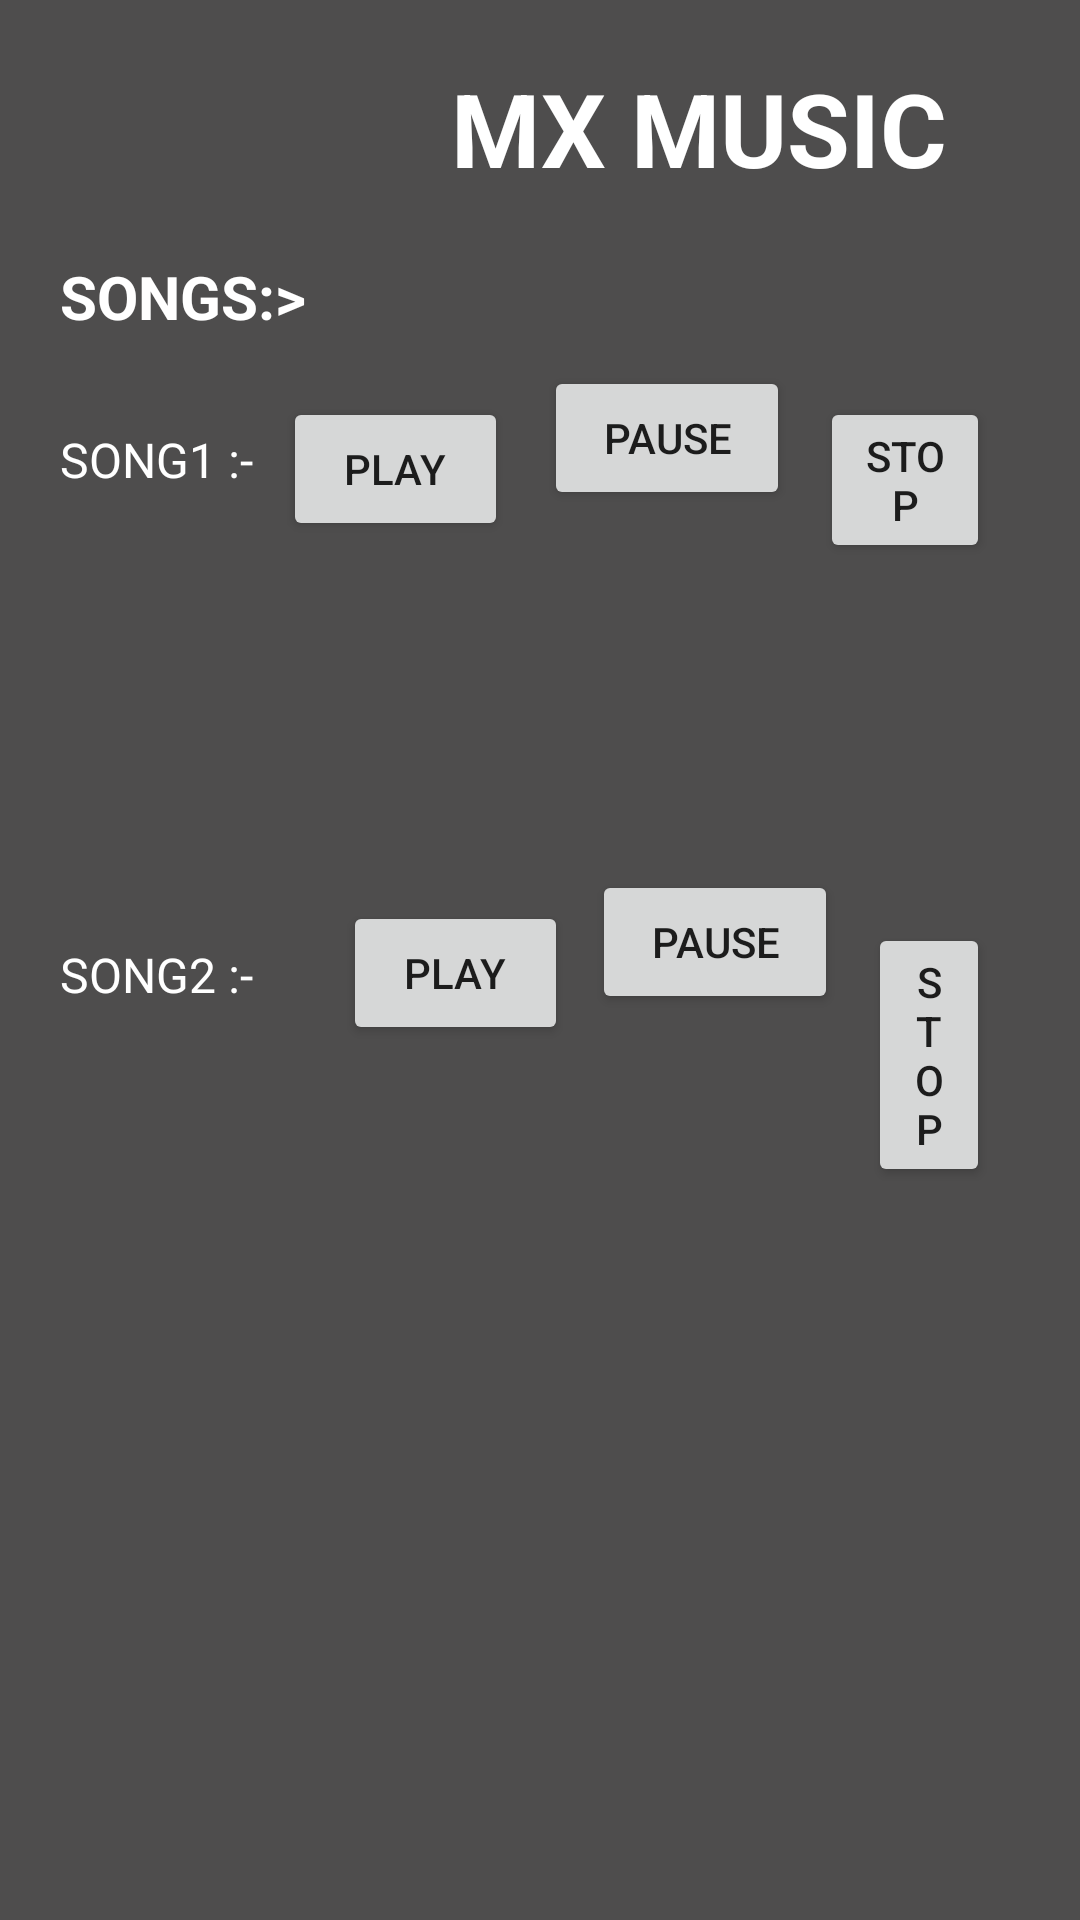

Write the Android layout XML for this screen, with the resource values it uses.
<!-- AndroidManifest.xml: application theme Theme.MXAPP -->
<!-- res/layout/activity_music.xml -->
<?xml version="1.0" encoding="utf-8"?>
<RelativeLayout xmlns:android="http://schemas.android.com/apk/res/android"
    xmlns:tools="http://schemas.android.com/tools"
    android:layout_width="match_parent"
    android:layout_height="match_parent"
    android:background="#4E4D4D"
    tools:context=".Music">

    <TextView
        android:id="@+id/titlemusic"
        android:layout_width="wrap_content"
        android:layout_height="wrap_content"
        android:layout_marginStart="150dp"
        android:layout_marginTop="20dp"
        android:text="MX MUSIC"
        android:textAlignment="center"
        android:textColor="#FFFFFF"
        android:textSize="34sp"
        android:textStyle="bold" />

    <TextView
        android:id="@+id/songtitle"
        android:layout_width="wrap_content"
        android:layout_height="wrap_content"
        android:layout_below="@id/titlemusic"
        android:layout_marginStart="20dp"
        android:layout_marginTop="20dp"
        android:text="SONGS:>"
        android:textColor="#FFFFFF"
        android:textSize="20sp"
        android:textStyle="bold" />

    <TextView
        android:id="@+id/song1"
        android:layout_width="wrap_content"
        android:layout_height="wrap_content"
        android:layout_below="@id/songtitle"
        android:layout_marginStart="20dp"
        android:layout_marginTop="30dp"
        android:fontFamily="sans-serif"
        android:text="SONG1 :-"
        android:textColor="#FFFFFF"
        android:textSize="16sp" />

    <Button
        android:id="@+id/play1"
        android:layout_width="75dp"
        android:layout_height="wrap_content"
        android:layout_below="@id/songtitle"
        android:layout_marginStart="10dp"
        android:layout_marginTop="20dp"
        android:layout_toEndOf="@id/song1"
        android:onClick="play1"
        android:text="Play" />

    <Button
        android:id="@+id/pause1"
        android:layout_width="82dp"
        android:layout_height="wrap_content"
        android:layout_alignParentTop="true"
        android:layout_marginStart="12dp"
        android:layout_marginTop="122dp"
        android:layout_marginEnd="10dp"
        android:layout_toEndOf="@id/play1"
        android:onClick="pause1"
        android:text="PAUSE" />

    <Button
        android:id="@+id/stop1"
        android:layout_width="73dp"
        android:layout_height="wrap_content"
        android:layout_below="@id/songtitle"
        android:layout_alignParentEnd="true"
        android:layout_marginTop="20dp"
        android:layout_marginEnd="30dp"
        android:layout_toEndOf="@id/pause1"
        android:onClick="stop1"
        android:text="STOP" />


    <TextView
        android:id="@+id/song2"
        android:layout_width="wrap_content"
        android:layout_height="wrap_content"
        android:layout_below="@id/song1"
        android:layout_marginStart="20dp"
        android:layout_marginTop="150dp"
        android:fontFamily="sans-serif"
        android:text="SONG2 :-"
        android:textColor="#FFFFFF"
        android:textSize="16sp" />

    <Button
        android:id="@+id/play2"
        android:layout_width="75dp"
        android:layout_height="wrap_content"
        android:layout_below="@id/play1"
        android:layout_marginStart="30dp"
        android:layout_marginTop="120dp"
        android:layout_toEndOf="@id/song2"
        android:onClick="play2"
        android:text="Play" />

    <Button
        android:id="@+id/pause2"
        android:layout_width="82dp"
        android:layout_height="wrap_content"
        android:layout_below="@id/pause1"
        android:layout_marginStart="8dp"
        android:layout_marginTop="120dp"
        android:layout_marginEnd="10dp"
        android:layout_toEndOf="@id/play2"
        android:onClick="pause2"
        android:text="PAUSE" />

    <Button
        android:id="@+id/stop2"
        android:layout_width="73dp"
        android:layout_height="wrap_content"
        android:layout_below="@id/stop1"
        android:layout_alignParentEnd="true"
        android:layout_marginTop="120dp"
        android:layout_marginEnd="30dp"
        android:layout_toEndOf="@id/pause2"
        android:onClick="stop2"
        android:text="STOP" />

</RelativeLayout>
<!-- resources referenced by this layout -->
<resources>
  <style name="Theme.MXAPP" parent="Theme.MaterialComponents.DayNight.DarkActionBar">
          
          <item name="colorPrimary">@color/purple_500</item>
          <item name="colorPrimaryVariant">@color/purple_700</item>
          <item name="colorOnPrimary">@color/white</item>
          
          <item name="colorSecondary">@color/teal_200</item>
          <item name="colorSecondaryVariant">@color/teal_700</item>
          <item name="colorOnSecondary">@color/black</item>
          
          <item name="android:statusBarColor" tools:targetApi="l">?attr/colorPrimaryVariant</item>
          
      </style>
  <!-- not gathered from this repository: default colours our renderer supplied (Android Studio template values) -->
  <color name="purple_500">#FF6200EE</color>
  <color name="purple_700">#FF3700B3</color>
  <color name="teal_200">#FF03DAC5</color>
  <color name="teal_700">#FF018786</color>
  <color name="black">#FF000000</color>
  <color name="white">#FFFFFFFF</color>
</resources>
